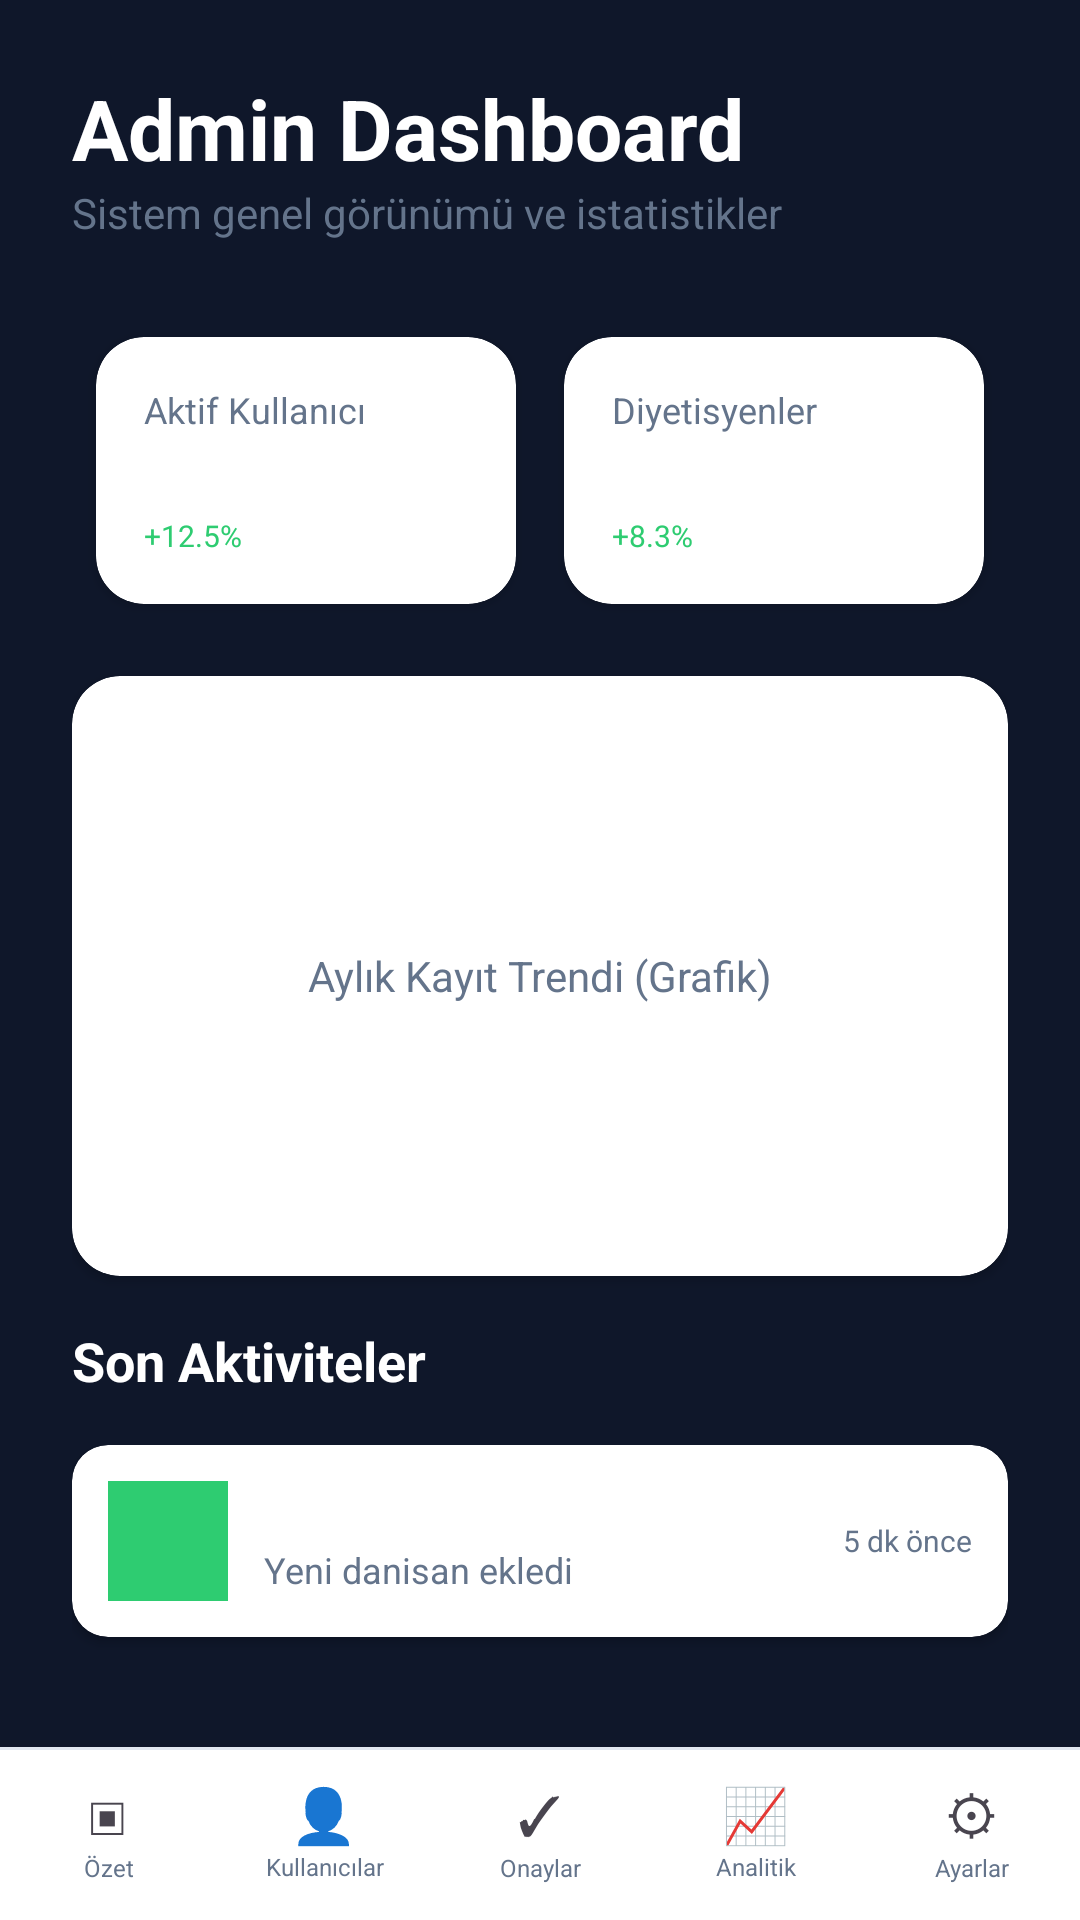

Write the Android layout XML for this screen, with the resource values it uses.
<!-- AndroidManifest.xml: activity theme Theme.Nightbrate.NoActionBar -->
<!-- res/layout/activity_admin_dashboard.xml -->
<?xml version="1.0" encoding="utf-8"?>
<LinearLayout xmlns:android="http://schemas.android.com/apk/res/android"
    xmlns:app="http://schemas.android.com/apk/res-auto"
    android:layout_width="match_parent"
    android:layout_height="match_parent"
    android:background="@color/bg_dark"
    android:fitsSystemWindows="true"
    android:orientation="vertical">

<ScrollView
    android:layout_width="match_parent"
    android:layout_height="0dp"
    android:layout_weight="1"
    android:fillViewport="true">

    <LinearLayout
        android:layout_width="match_parent"
        android:layout_height="wrap_content"
        android:orientation="vertical"
        android:padding="24dp">

        <TextView
            android:layout_width="wrap_content"
            android:layout_height="wrap_content"
            android:text="Admin Dashboard"
            android:textColor="@color/white"
            android:textSize="28sp"
            android:textStyle="bold" />

        <TextView
            android:layout_width="wrap_content"
            android:layout_height="wrap_content"
            android:layout_marginBottom="24dp"
            android:text="Sistem genel görünümü ve istatistikler"
            android:textColor="@color/text_gray"
            android:textSize="14sp" />

        
        <GridLayout
            android:layout_width="match_parent"
            android:layout_height="wrap_content"
            android:columnCount="2"
            android:alignmentMode="alignMargins"
            android:columnOrderPreserved="false">

            <androidx.cardview.widget.CardView
                android:layout_width="0dp"
                android:layout_height="wrap_content"
                android:layout_columnWeight="1"
                android:layout_margin="8dp"
                app:cardBackgroundColor="@color/card_dark"
                app:cardCornerRadius="16dp">
                <LinearLayout android:layout_width="match_parent" android:layout_height="wrap_content" android:padding="16dp" android:orientation="vertical">
                    <TextView android:layout_width="wrap_content" android:layout_height="wrap_content" android:text="Aktif Kullanıcı" android:textColor="@color/text_gray" android:textSize="12sp"/>
                    <TextView android:layout_width="wrap_content" android:layout_height="wrap_content" android:text="901" android:textColor="@color/white" android:textSize="20sp" android:textStyle="bold"/>
                    <TextView android:layout_width="wrap_content" android:layout_height="wrap_content" android:text="+12.5%" android:textColor="@color/primary_green" android:textSize="10sp"/>
                </LinearLayout>
            </androidx.cardview.widget.CardView>

            <androidx.cardview.widget.CardView
                android:layout_width="0dp"
                android:layout_height="wrap_content"
                android:layout_columnWeight="1"
                android:layout_margin="8dp"
                app:cardBackgroundColor="@color/card_dark"
                app:cardCornerRadius="16dp">
                <LinearLayout android:layout_width="match_parent" android:layout_height="wrap_content" android:padding="16dp" android:orientation="vertical">
                    <TextView android:layout_width="wrap_content" android:layout_height="wrap_content" android:text="Diyetisyenler" android:textColor="@color/text_gray" android:textSize="12sp"/>
                    <TextView android:layout_width="wrap_content" android:layout_height="wrap_content" android:text="42" android:textColor="@color/white" android:textSize="20sp" android:textStyle="bold"/>
                    <TextView android:layout_width="wrap_content" android:layout_height="wrap_content" android:text="+8.3%" android:textColor="@color/primary_green" android:textSize="10sp"/>
                </LinearLayout>
            </androidx.cardview.widget.CardView>
        </GridLayout>

        
        <androidx.cardview.widget.CardView
            android:layout_width="match_parent"
            android:layout_height="200dp"
            android:layout_marginTop="16dp"
            android:layout_marginBottom="16dp"
            app:cardBackgroundColor="@color/card_dark"
            app:cardCornerRadius="16dp">
            <TextView
                android:layout_width="wrap_content"
                android:layout_height="wrap_content"
                android:layout_gravity="center"
                android:text="Aylık Kayıt Trendi (Grafik)"
                android:textColor="@color/text_gray" />
        </androidx.cardview.widget.CardView>

        
        <TextView
            android:layout_width="wrap_content"
            android:layout_height="wrap_content"
            android:text="Son Aktiviteler"
            android:textColor="@color/white"
            android:textSize="18sp"
            android:textStyle="bold"
            android:layout_marginBottom="16dp"/>

        <LinearLayout
            android:layout_width="match_parent"
            android:layout_height="wrap_content"
            android:orientation="vertical">
            
            <androidx.cardview.widget.CardView
                android:layout_width="match_parent"
                android:layout_height="wrap_content"
                android:layout_marginBottom="8dp"
                app:cardBackgroundColor="@color/card_dark"
                app:cardCornerRadius="12dp">
                <LinearLayout android:layout_width="match_parent" android:layout_height="wrap_content" android:padding="12dp" android:gravity="center_vertical">
                    <View android:layout_width="40dp" android:layout_height="40dp" android:background="@color/primary_green" android:layout_marginEnd="12dp"/>
                    <LinearLayout android:layout_width="0dp" android:layout_height="wrap_content" android:layout_weight="1" android:orientation="vertical">
                        <TextView android:layout_width="wrap_content" android:layout_height="wrap_content" android:text="Dr. Ayse Kaya" android:textColor="@color/white" android:textStyle="bold"/>
                        <TextView android:layout_width="wrap_content" android:layout_height="wrap_content" android:text="Yeni danisan ekledi" android:textColor="@color/text_gray" android:textSize="12sp"/>
                    </LinearLayout>
                    <TextView android:layout_width="wrap_content" android:layout_height="wrap_content" android:text="5 dk önce" android:textColor="@color/text_gray" android:textSize="10sp"/>
                </LinearLayout>
            </androidx.cardview.widget.CardView>
        </LinearLayout>

    </LinearLayout>
</ScrollView>
    <include layout="@layout/include_admin_bottom_bar" />
</LinearLayout>
<!-- res/layout/include_admin_bottom_bar.xml (included above) -->
<?xml version="1.0" encoding="utf-8"?>
<LinearLayout xmlns:android="http://schemas.android.com/apk/res/android"
    android:layout_width="match_parent"
    android:layout_height="wrap_content"
    android:background="@drawable/bg_bottom_nav"
    android:elevation="10dp"
    android:gravity="center"
    android:minHeight="56dp"
    android:orientation="horizontal"
    android:paddingTop="6dp"
    android:paddingBottom="8dp">

    <LinearLayout
        android:id="@+id/atab0"
        android:layout_width="0dp"
        android:layout_height="wrap_content"
        android:layout_weight="1"
        android:background="?attr/selectableItemBackgroundBorderless"
        android:clickable="true"
        android:focusable="true"
        android:gravity="center"
        android:orientation="vertical"
        android:paddingHorizontal="2dp"
        android:paddingVertical="4dp">

        <TextView
            android:id="@+id/aicon0"
            android:layout_width="wrap_content"
            android:layout_height="wrap_content"
            android:text="▣"
            android:textSize="18sp" />

        <TextView
            android:id="@+id/alabel0"
            android:layout_width="match_parent"
            android:layout_height="wrap_content"
            android:ellipsize="end"
            android:gravity="center"
            android:maxLines="2"
            android:text="Özet"
            android:textColor="@color/nav_item_inactive"
            android:textSize="8sp" />
    </LinearLayout>

    <LinearLayout
        android:id="@+id/atab1"
        android:layout_width="0dp"
        android:layout_height="wrap_content"
        android:layout_weight="1"
        android:background="?attr/selectableItemBackgroundBorderless"
        android:clickable="true"
        android:focusable="true"
        android:gravity="center"
        android:orientation="vertical"
        android:paddingHorizontal="2dp"
        android:paddingVertical="4dp">

        <TextView
            android:id="@+id/aicon1"
            android:layout_width="wrap_content"
            android:layout_height="wrap_content"
            android:text="👤"
            android:textSize="18sp" />

        <TextView
            android:id="@+id/alabel1"
            android:layout_width="match_parent"
            android:layout_height="wrap_content"
            android:ellipsize="end"
            android:gravity="center"
            android:maxLines="2"
            android:text="Kullanıcılar"
            android:textColor="@color/nav_item_inactive"
            android:textSize="8sp" />
    </LinearLayout>

    <LinearLayout
        android:id="@+id/atab2"
        android:layout_width="0dp"
        android:layout_height="wrap_content"
        android:layout_weight="1"
        android:background="?attr/selectableItemBackgroundBorderless"
        android:clickable="true"
        android:focusable="true"
        android:gravity="center"
        android:orientation="vertical"
        android:paddingHorizontal="2dp"
        android:paddingVertical="4dp">

        <TextView
            android:id="@+id/aicon2"
            android:layout_width="wrap_content"
            android:layout_height="wrap_content"
            android:text="✓"
            android:textSize="18sp" />

        <TextView
            android:id="@+id/alabel2"
            android:layout_width="match_parent"
            android:layout_height="wrap_content"
            android:ellipsize="end"
            android:gravity="center"
            android:maxLines="2"
            android:text="Onaylar"
            android:textColor="@color/nav_item_inactive"
            android:textSize="8sp" />
    </LinearLayout>

    <LinearLayout
        android:id="@+id/atab3"
        android:layout_width="0dp"
        android:layout_height="wrap_content"
        android:layout_weight="1"
        android:background="?attr/selectableItemBackgroundBorderless"
        android:clickable="true"
        android:focusable="true"
        android:gravity="center"
        android:orientation="vertical"
        android:paddingHorizontal="2dp"
        android:paddingVertical="4dp">

        <TextView
            android:id="@+id/aicon3"
            android:layout_width="wrap_content"
            android:layout_height="wrap_content"
            android:text="📈"
            android:textSize="18sp" />

        <TextView
            android:id="@+id/alabel3"
            android:layout_width="match_parent"
            android:layout_height="wrap_content"
            android:ellipsize="end"
            android:gravity="center"
            android:maxLines="2"
            android:text="Analitik"
            android:textColor="@color/nav_item_inactive"
            android:textSize="8sp" />
    </LinearLayout>

    <LinearLayout
        android:id="@+id/atab4"
        android:layout_width="0dp"
        android:layout_height="wrap_content"
        android:layout_weight="1"
        android:background="?attr/selectableItemBackgroundBorderless"
        android:clickable="true"
        android:focusable="true"
        android:gravity="center"
        android:orientation="vertical"
        android:paddingHorizontal="2dp"
        android:paddingVertical="4dp">

        <TextView
            android:id="@+id/aicon4"
            android:layout_width="wrap_content"
            android:layout_height="wrap_content"
            android:text="⚙"
            android:textSize="18sp" />

        <TextView
            android:id="@+id/alabel4"
            android:layout_width="match_parent"
            android:layout_height="wrap_content"
            android:ellipsize="end"
            android:gravity="center"
            android:maxLines="2"
            android:text="Ayarlar"
            android:textColor="@color/nav_item_inactive"
            android:textSize="8sp" />
    </LinearLayout>
</LinearLayout>
<!-- resources referenced by this layout -->
<resources>
  <color name="bg_dark">#0F172A</color>
  <color name="card_dark">#FFFFFF</color>
  <color name="nav_item_inactive">#64748B</color>
  <color name="primary_green">#2ECC71</color>
  <color name="text_gray">#64748B</color>
  <color name="white">#FFFFFFFF</color>
  <!-- drawable bg_bottom_nav (drawable) -->
  <?xml version="1.0" encoding="utf-8"?>
  <layer-list xmlns:android="http://schemas.android.com/apk/res/android">
      <item>
          <shape android:shape="rectangle">
              <solid android:color="@color/border_subtle" />
          </shape>
      </item>
      <item android:top="1dp">
          <shape android:shape="rectangle">
              <solid android:color="@color/nav_bar_bg" />
          </shape>
      </item>
  </layer-list>
  <style name="Theme.Nightbrate.NoActionBar" parent="Theme.Nightbrate">
          <item name="windowActionBar">false</item>
          <item name="windowNoTitle">true</item>
      </style>
  <color name="border_subtle">#E2E8F0</color>
  <color name="nav_bar_bg">#FFFFFF</color>
  <style name="Theme.Nightbrate" parent="Theme.Material3.Light.NoActionBar">
          <item name="colorPrimary">@color/primary_green</item>
          <item name="colorOnPrimary">@color/white</item>
          <item name="colorSecondary">@color/primary_green</item>
          <item name="colorOnSecondary">@color/white</item>
          <item name="colorSurface">@color/card_surface</item>
          <item name="colorOnSurface">@color/text_primary</item>
          <item name="android:colorBackground">@color/client_scaffold</item>
          <item name="colorOnBackground">@color/text_primary</item>
  
          <item name="android:windowBackground">@color/client_scaffold</item>
          <item name="android:statusBarColor">@color/client_scaffold</item>
          <item name="android:navigationBarColor">@color/nav_bar_bg</item>
          <item name="android:windowLightStatusBar" tools:targetApi="m">true</item>
          <item name="android:windowLightNavigationBar" tools:targetApi="o_mr1">true</item>
          <item name="android:windowDrawsSystemBarBackgrounds" tools:targetApi="lollipop">true</item>
      </style>
  <color name="card_surface">#FFFFFF</color>
  <color name="text_primary">#0F172A</color>
  <color name="client_scaffold">#F9FAFB</color>
</resources>
